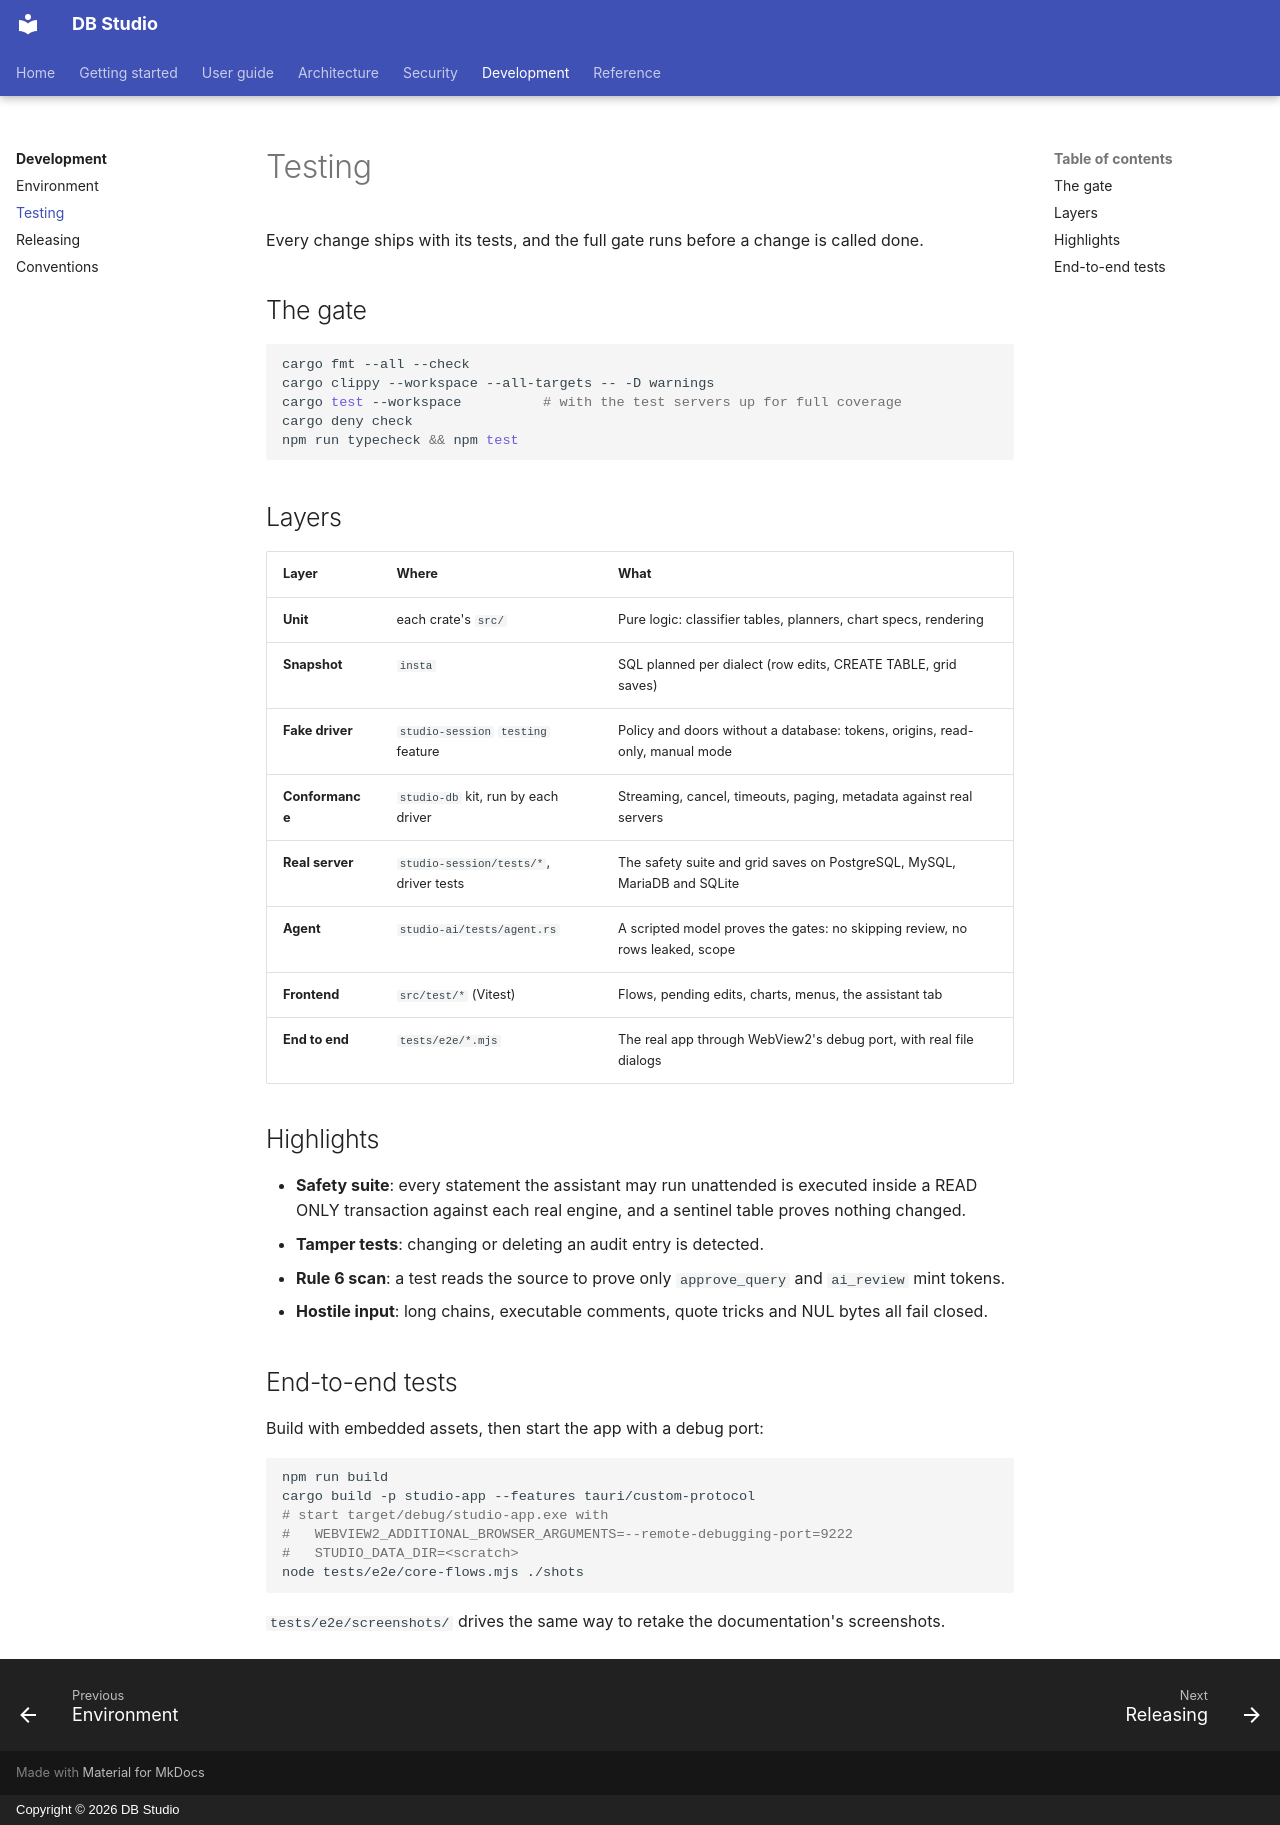

repository: hasinishraq/db-studio-documentation · page: development/testing/index.html · generator: mkdocs · copyright: Copyright © 2026 DB Studio

# Testing

Every change ships with its tests, and the full gate runs before a change is called done.

## The gate

```bash
cargo fmt --all --check
cargo clippy --workspace --all-targets -- -D warnings
cargo test --workspace          # with the test servers up for full coverage
cargo deny check
npm run typecheck && npm test
```

## Layers

| Layer | Where | What |
|---|---|---|
| **Unit** | each crate's `src/` | Pure logic: classifier tables, planners, chart specs, rendering |
| **Snapshot** | `insta` | SQL planned per dialect (row edits, CREATE TABLE, grid saves) |
| **Fake driver** | `studio-session` `testing` feature | Policy and doors without a database: tokens, origins, read-only, manual mode |
| **Conformance** | `studio-db` kit, run by each driver | Streaming, cancel, timeouts, paging, metadata against real servers |
| **Real server** | `studio-session/tests/*`, driver tests | The safety suite and grid saves on PostgreSQL, MySQL, MariaDB and SQLite |
| **Agent** | `studio-ai/tests/agent.rs` | A scripted model proves the gates: no skipping review, no rows leaked, scope |
| **Frontend** | `src/test/*` (Vitest) | Flows, pending edits, charts, menus, the assistant tab |
| **End to end** | `tests/e2e/*.mjs` | The real app through WebView2's debug port, with real file dialogs |

## Highlights

- **Safety suite**: every statement the assistant may run unattended is executed inside a READ
  ONLY transaction against each real engine, and a sentinel table proves nothing changed.
- **Tamper tests**: changing or deleting an audit entry is detected.
- **Rule 6 scan**: a test reads the source to prove only `approve_query` and `ai_review` mint
  tokens.
- **Hostile input**: long chains, executable comments, quote tricks and NUL bytes all fail closed.

## End-to-end tests

Build with embedded assets, then start the app with a debug port:

```bash
npm run build
cargo build -p studio-app --features tauri/custom-protocol
# start target/debug/studio-app.exe with
#   WEBVIEW2_ADDITIONAL_BROWSER_ARGUMENTS=--remote-debugging-port=9222
#   STUDIO_DATA_DIR=<scratch>
node tests/e2e/core-flows.mjs ./shots
```

`tests/e2e/screenshots/` drives the same way to retake the documentation's screenshots.
